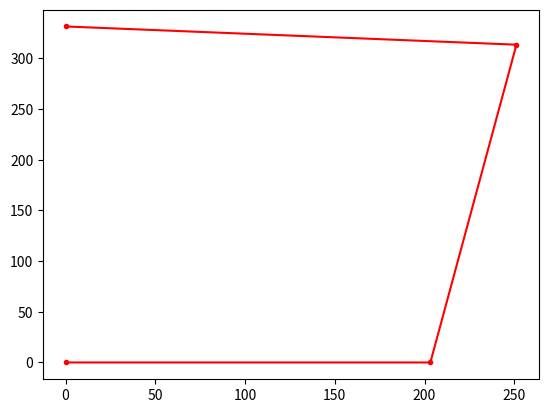

Write the Python code that produced this figure.
import numpy as np
import math
import matplotlib.pyplot as plt
x= [413058.940761621,  413210.76645718445, 413038.1568685182, 412838.7656277865]

y = [5318228.741414887, 5318363.85196627, 5318629.931794832, 5318476.536999348]

#o1, o2 = 413058.940761621, 5318228.741414887
#ro1,ro2 = 413210.76645718445,  5318363.85196627
#od1, od2 = 160.52209863, 7.05611139535





ox = []
oy = []

for i in range(len(x)):	
	ox.append(x[i] - x[0])
	oy.append(y[i] - y[0])


print(ox, oy)

angle = math.atan(oy[1]/ox[1])

print(angle)

print(oy[1]/ox[1])

angle =  -angle
c = np.cos(angle)
s = np.sin(angle)

Tx = np.array([[c, -s, -x[0]], [s,c, - y[0]],[0,0,1]])

R  = np.array([[c, -s], [s,c]])

P = np.array([[ox[1]], [oy[1]]])

RP = np.dot(R,P)

print("R", R.shape)

print("P", P.shape)


print("RP", RP.shape, RP)

rx= []
ry= []

for i in range(len(x)):
	rx.append(ox[i]*c - oy[i]*s)
	ry.append(ox[i]*s + oy[i]*c)


print(rx,ry)




plt.plot(rx,ry,  marker='o', markersize=3, color="red")

plt.show()
plt.ion()
